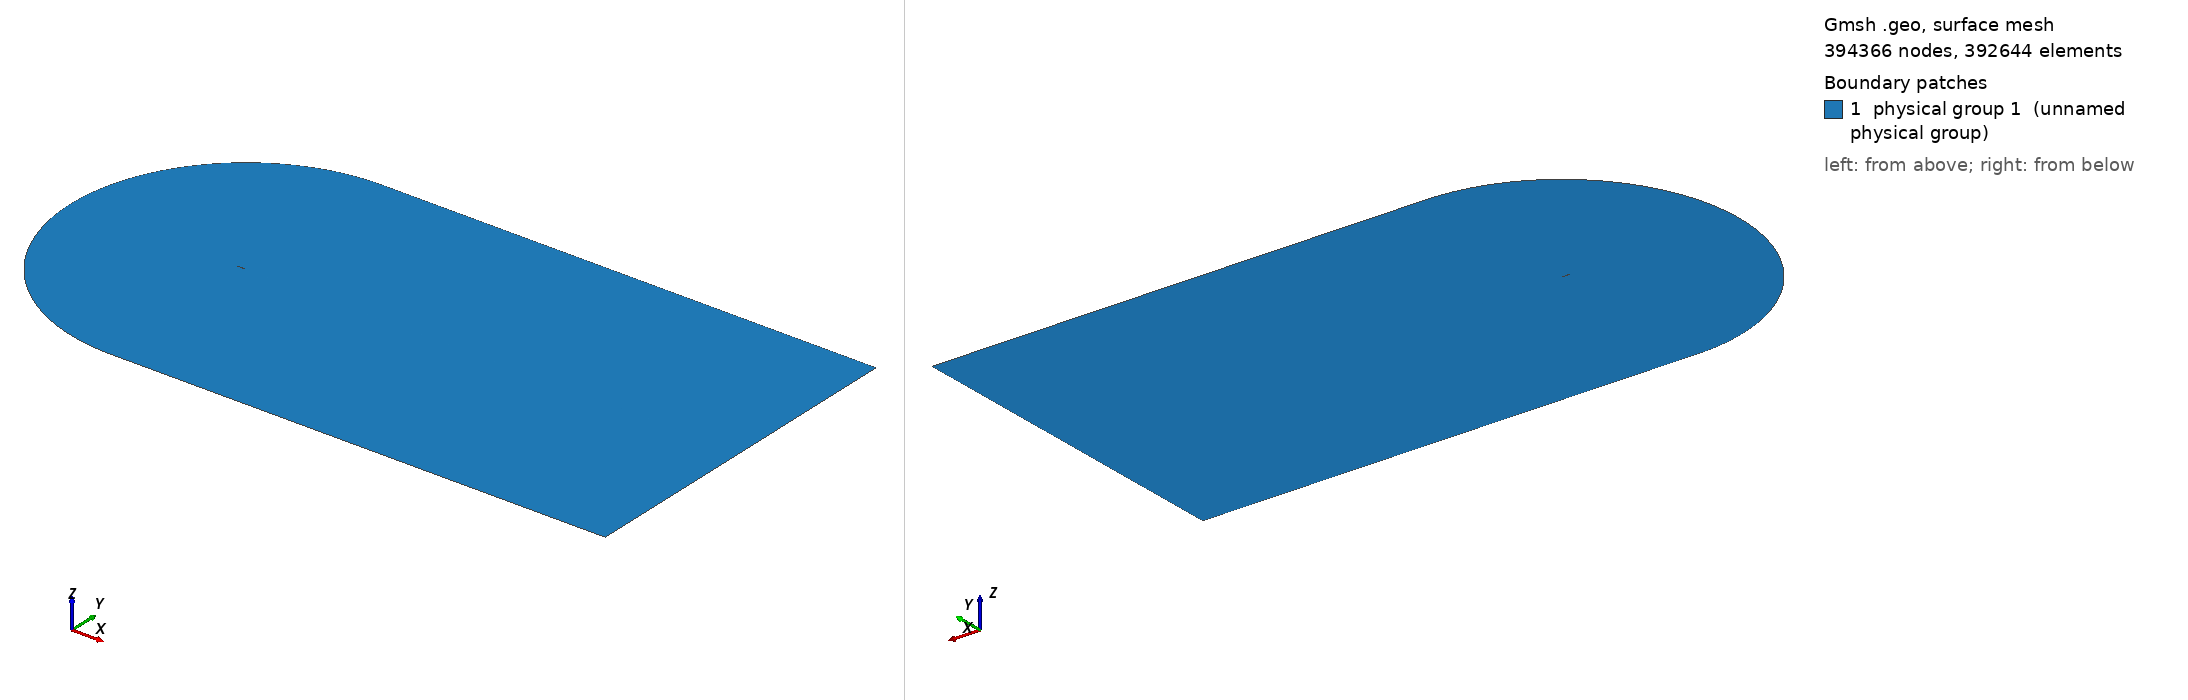

Gmsh geometry script, surface-meshed: 394366 nodes, 392644 surface elements. Boundary patches (legend numbers): 1 physical group 1 (unnamed physical group). Left view from above one corner, right view from below the opposite corner. Legend entries are the model's physical surfaces. The drawing asked Gmsh for element sizes between 1% and 20% of the model's largest extent; the script's own settings can give other sizes.

=== cgrid_uniform.geo (drawn) ===
// ===========================================
// ==================================MESH FILE
// ===========================================

h = 0.02;
C = 1.00898;
H = 21*C;

// =====================================POINTS
Point(1) = {C, 0, 0.0, 20*h};
Point(2) = {1, 0.00126, 0.0, 19.6605*h};
Point(3) = {0.996275, 0.001864, 0.0, 19.5192*h};
Point(4) = {0.990096, 0.00286, 0.0, 19.2849*h};
Point(5) = {0.983171, 0.003969, 0.0, 19.0223*h};
Point(6) = {0.975506, 0.005186, 0.0, 18.7318*h};
Point(7) = {0.967161, 0.006501, 0.0, 18.4155*h};
Point(8) = {0.958242, 0.007894, 0.0, 18.0775*h};
Point(9) = {0.948875, 0.009343, 0.0, 17.7226*h};
Point(10) = {0.939182, 0.010828, 0.0, 17.3555*h};
Point(11) = {0.929263, 0.012333, 0.0, 16.9799*h};
Point(12) = {0.919193, 0.013845, 0.0, 16.5986*h};
Point(13) = {0.909025, 0.015357, 0.0, 16.2137*h};
Point(14) = {0.898794, 0.016862, 0.0, 15.8266*h};
Point(15) = {0.888521, 0.018359, 0.0, 15.4379*h};
Point(16) = {0.878222, 0.019844, 0.0, 15.0483*h};
Point(17) = {0.867904, 0.021317, 0.0, 14.6581*h};
Point(18) = {0.857574, 0.022777, 0.0, 14.2675*h};
Point(19) = {0.847235, 0.024224, 0.0, 13.8766*h};
Point(20) = {0.836889, 0.025656, 0.0, 13.4856*h};
Point(21) = {0.826538, 0.027075, 0.0, 13.0944*h};
Point(22) = {0.816183, 0.028481, 0.0, 12.7032*h};
Point(23) = {0.805825, 0.029872, 0.0, 12.3119*h};
Point(24) = {0.795464, 0.031249, 0.0, 11.9205*h};
Point(25) = {0.785101, 0.032612, 0.0, 11.5292*h};
Point(26) = {0.774736, 0.033962, 0.0, 11.1379*h};
Point(27) = {0.764369, 0.035297, 0.0, 10.7465*h};
Point(28) = {0.754001, 0.036618, 0.0, 10.3552*h};
Point(29) = {0.743632, 0.037925, 0.0, 9.96392*h};
Point(30) = {0.733263, 0.039217, 0.0, 9.5727*h};
Point(31) = {0.722893, 0.040495, 0.0, 9.18151*h};
Point(32) = {0.712523, 0.041758, 0.0, 8.79039*h};
Point(33) = {0.702153, 0.043007, 0.0, 8.39933*h};
Point(34) = {0.691784, 0.04424, 0.0, 8.00838*h};
Point(35) = {0.681416, 0.045458, 0.0, 7.61753*h};
Point(36) = {0.671049, 0.046661, 0.0, 7.22678*h};
Point(37) = {0.660683, 0.047848, 0.0, 6.83614*h};
Point(38) = {0.650319, 0.049018, 0.0, 6.44565*h};
Point(39) = {0.639958, 0.050173, 0.0, 6.05533*h};
Point(40) = {0.629598, 0.051311, 0.0, 5.66512*h};
Point(41) = {0.619242, 0.052431, 0.0, 5.27513*h};
Point(42) = {0.608888, 0.053534, 0.0, 4.88528*h};
Point(43) = {0.598538, 0.054619, 0.0, 4.49565*h};
Point(44) = {0.588191, 0.055686, 0.0, 4.10621*h};
Point(45) = {0.577849, 0.056735, 0.0, 3.71702*h};
Point(46) = {0.567511, 0.057764, 0.0, 3.32805*h};
Point(47) = {0.557177, 0.058773, 0.0, 2.9393*h};
Point(48) = {0.546849, 0.059762, 0.0, 2.55085*h};
Point(49) = {0.536527, 0.06073, 0.0, 2.1627*h};
Point(50) = {0.52621, 0.061676, 0.0, 1.77481*h};
Point(51) = {0.5159, 0.0626, 0.0, 1.38726*h};
Point(52) = {0.505596, 0.063502, 0.0, 1*h};
Point(53) = {0.4953, 0.06438, 0.0, 5.05008*h};
Point(54) = {0.485011, 0.065234, 0.0, 9.09664*h};
Point(55) = {0.474731, 0.066063, 0.0, 13.1389*h};
Point(56) = {0.464459, 0.066867, 0.0, 17.1772*h};
Point(57) = {0.454197, 0.067643, 0.0, 21.2108*h};
Point(58) = {0.443944, 0.068393, 0.0, 25.2401*h};
Point(59) = {0.433701, 0.069114, 0.0, 29.2647*h};
Point(60) = {0.42347, 0.069806, 0.0, 33.2839*h};
Point(61) = {0.41325, 0.070468, 0.0, 37.2979*h};
Point(62) = {0.403042, 0.071099, 0.0, 41.3065*h};
Point(63) = {0.392848, 0.071697, 0.0, 45.3088*h};
Point(64) = {0.382667, 0.072262, 0.0, 49.3053*h};
Point(65) = {0.372501, 0.072793, 0.0, 53.2952*h};
Point(66) = {0.36235, 0.073287, 0.0, 57.2785*h};
Point(67) = {0.352216, 0.073745, 0.0, 61.2545*h};
Point(68) = {0.3421, 0.074165, 0.0, 65.2228*h};
Point(69) = {0.332002, 0.074546, 0.0, 69.1835*h};
Point(70) = {0.321925, 0.074885, 0.0, 73.1353*h};
Point(71) = {0.311869, 0.075182, 0.0, 77.0784*h};
Point(72) = {0.301837, 0.075435, 0.0, 81.0116*h};
Point(73) = {0.291829, 0.075642, 0.0, 84.935*h};
Point(74) = {0.28185, 0.075802, 0.0, 88.8467*h};
Point(75) = {0.2719, 0.075913, 0.0, 92.7468*h};
Point(76) = {0.261984, 0.075973, 0.0, 96.6333*h};
Point(77) = {0.252107, 0.075981, 0.0, 100.505*h};
Point(78) = {0.242274, 0.075934, 0.0, 104.359*h};
Point(79) = {0.232493, 0.07583, 0.0, 108.192*h};
Point(80) = {0.222775, 0.075669, 0.0, 112.002*h};
Point(81) = {0.213136, 0.075448, 0.0, 115.781*h};
Point(82) = {0.203599, 0.075166, 0.0, 119.52*h};
Point(83) = {0.194193, 0.074821, 0.0, 123.209*h};
Point(84) = {0.184949, 0.074405, 0.0, 126.836*h};
Point(85) = {0.175884, 0.073906, 0.0, 130.394*h};
Point(86) = {0.167005, 0.073314, 0.0, 133.882*h};
Point(87) = {0.158316, 0.072621, 0.0, 137.299*h};
Point(88) = {0.149819, 0.07182, 0.0, 140.644*h};
Point(89) = {0.141513, 0.070904, 0.0, 143.919*h};
Point(90) = {0.133401, 0.069871, 0.0, 147.124*h};
Point(91) = {0.125484, 0.068715, 0.0, 150.26*h};
Point(92) = {0.117765, 0.067435, 0.0, 153.327*h};
Point(93) = {0.110249, 0.066031, 0.0, 156.323*h};
Point(94) = {0.102944, 0.064503, 0.0, 159.249*h};
Point(95) = {0.095859, 0.062855, 0.0, 162.1*h};
Point(96) = {0.089006, 0.061093, 0.0, 164.873*h};
Point(97) = {0.082398, 0.059223, 0.0, 167.565*h};
Point(98) = {0.07605, 0.057257, 0.0, 170.169*h};
Point(99) = {0.06998, 0.055207, 0.0, 172.68*h};
Point(100) = {0.064202, 0.05309, 0.0, 175.092*h};
Point(101) = {0.058733, 0.050922, 0.0, 177.398*h};
Point(102) = {0.053584, 0.048723, 0.0, 179.592*h};
Point(103) = {0.048762, 0.046512, 0.0, 181.672*h};
Point(104) = {0.044269, 0.044306, 0.0, 183.633*h};
Point(105) = {0.040103, 0.042122, 0.0, 185.477*h};
Point(106) = {0.036255, 0.039973, 0.0, 187.205*h};
Point(107) = {0.032711, 0.03787, 0.0, 188.82*h};
Point(108) = {0.029455, 0.03582, 0.0, 190.328*h};
Point(109) = {0.026469, 0.033829, 0.0, 191.734*h};
Point(110) = {0.023733, 0.031899, 0.0, 193.047*h};
Point(111) = {0.021227, 0.030029, 0.0, 194.272*h};
Point(112) = {0.018933, 0.028221, 0.0, 195.417*h};
Point(113) = {0.016832, 0.02647, 0.0, 196.489*h};
Point(114) = {0.014907, 0.024775, 0.0, 197.494*h};
Point(115) = {0.013145, 0.023131, 0.0, 198.439*h};
Point(116) = {0.011531, 0.021537, 0.0, 199.328*h};
Point(117) = {0.010054, 0.019988, 0.0, 200.167*h};
Point(118) = {0.008704, 0.01848, 0.0, 200.96*h};
Point(119) = {0.007471, 0.017011, 0.0, 201.712*h};
Point(120) = {0.006348, 0.015576, 0.0, 202.426*h};
Point(121) = {0.005328, 0.014174, 0.0, 203.105*h};
Point(122) = {0.004406, 0.0128, 0.0, 203.754*h};
Point(123) = {0.003578, 0.011454, 0.0, 204.373*h};
Point(124) = {0.00284, 0.010131, 0.0, 204.967*h};
Point(125) = {0.00219, 0.008831, 0.0, 205.537*h};
Point(126) = {0.001627, 0.007553, 0.0, 206.084*h};
Point(127) = {0.001148, 0.006295, 0.0, 206.612*h};
Point(128) = {0.000752, 0.005058, 0.0, 207.121*h};
Point(129) = {0.000441, 0.003842, 0.0, 207.613*h};
Point(130) = {0.000213, 0.002647, 0.0, 208.09*h};
Point(131) = {6.7e-05, 0.001475, 0.0, 208.553*h};
Point(132) = {4e-06, 0.000335, 0.0, 209*h};
Point(133) = {2e-05, -0.00079, 0.0, 208.545*h};
Point(134) = {0.000123, -0.001929, 0.0, 208.083*h};
Point(135) = {0.000323, -0.003079, 0.0, 207.611*h};
Point(136) = {0.000629, -0.004228, 0.0, 207.13*h};
Point(137) = {0.001048, -0.005369, 0.0, 206.639*h};
Point(138) = {0.001584, -0.006491, 0.0, 206.136*h};
Point(139) = {0.00224, -0.007586, 0.0, 205.62*h};
Point(140) = {0.003014, -0.008645, 0.0, 205.09*h};
Point(141) = {0.003904, -0.009666, 0.0, 204.542*h};
Point(142) = {0.004907, -0.010644, 0.0, 203.976*h};
Point(143) = {0.006018, -0.011579, 0.0, 203.389*h};
Point(144) = {0.007237, -0.012472, 0.0, 202.778*h};
Point(145) = {0.008564, -0.013327, 0.0, 202.14*h};
Point(146) = {0.009999, -0.014145, 0.0, 201.472*h};
Point(147) = {0.011547, -0.01493, 0.0, 200.77*h};
Point(148) = {0.013214, -0.015687, 0.0, 200.03*h};
Point(149) = {0.015007, -0.016418, 0.0, 199.247*h};
Point(150) = {0.016938, -0.017127, 0.0, 198.416*h};
Point(151) = {0.019019, -0.017818, 0.0, 197.529*h};
Point(152) = {0.021269, -0.018494, 0.0, 196.579*h};
Point(153) = {0.023707, -0.01916, 0.0, 195.558*h};
Point(154) = {0.02636, -0.019818, 0.0, 194.453*h};
Point(155) = {0.029257, -0.020473, 0.0, 193.252*h};
Point(156) = {0.032434, -0.021128, 0.0, 191.941*h};
Point(157) = {0.035937, -0.021788, 0.0, 190.499*h};
Point(158) = {0.039816, -0.022458, 0.0, 188.908*h};
Point(159) = {0.044131, -0.023144, 0.0, 187.142*h};
Point(160) = {0.04895, -0.023852, 0.0, 185.173*h};
Point(161) = {0.054343, -0.024588, 0.0, 182.972*h};
Point(162) = {0.060377, -0.02536, 0.0, 180.513*h};
Point(163) = {0.067105, -0.026173, 0.0, 177.773*h};
Point(164) = {0.074547, -0.027032, 0.0, 174.744*h};
Point(165) = {0.082683, -0.027941, 0.0, 171.435*h};
Point(166) = {0.091442, -0.028896, 0.0, 167.873*h};
Point(167) = {0.100715, -0.029893, 0.0, 164.102*h};
Point(168) = {0.110374, -0.030922, 0.0, 160.175*h};
Point(169) = {0.120295, -0.031973, 0.0, 156.142*h};
Point(170) = {0.130369, -0.033033, 0.0, 152.047*h};
Point(171) = {0.140511, -0.03409, 0.0, 147.925*h};
Point(172) = {0.150662, -0.035133, 0.0, 143.799*h};
Point(173) = {0.160779, -0.036149, 0.0, 139.689*h};
Point(174) = {0.170837, -0.037129, 0.0, 135.603*h};
Point(175) = {0.180824, -0.038063, 0.0, 131.548*h};
Point(176) = {0.190738, -0.038941, 0.0, 127.524*h};
Point(177) = {0.200592, -0.039755, 0.0, 123.527*h};
Point(178) = {0.210408, -0.040499, 0.0, 119.547*h};
Point(179) = {0.220217, -0.041175, 0.0, 115.572*h};
Point(180) = {0.230037, -0.041788, 0.0, 111.595*h};
Point(181) = {0.239877, -0.042341, 0.0, 107.61*h};
Point(182) = {0.249743, -0.042837, 0.0, 103.617*h};
Point(183) = {0.259637, -0.04328, 0.0, 99.6128*h};
Point(184) = {0.269559, -0.04367, 0.0, 95.5985*h};
Point(185) = {0.279511, -0.04401, 0.0, 91.5728*h};
Point(186) = {0.28949, -0.044302, 0.0, 87.5368*h};
Point(187) = {0.299495, -0.044547, 0.0, 83.4908*h};
Point(188) = {0.309526, -0.044748, 0.0, 79.4347*h};
Point(189) = {0.319582, -0.044905, 0.0, 75.3688*h};
Point(190) = {0.329659, -0.045021, 0.0, 71.2947*h};
Point(191) = {0.339759, -0.045096, 0.0, 67.2114*h};
Point(192) = {0.349879, -0.045131, 0.0, 63.1201*h};
Point(193) = {0.360018, -0.04513, 0.0, 59.0212*h};
Point(194) = {0.370175, -0.045091, 0.0, 54.9149*h};
Point(195) = {0.380349, -0.045017, 0.0, 50.8017*h};
Point(196) = {0.39054, -0.044909, 0.0, 46.6815*h};
Point(197) = {0.400746, -0.044768, 0.0, 42.5551*h};
Point(198) = {0.410966, -0.044595, 0.0, 38.4228*h};
Point(199) = {0.4212, -0.044391, 0.0, 34.2846*h};
Point(200) = {0.431447, -0.044157, 0.0, 30.1409*h};
Point(201) = {0.441707, -0.043894, 0.0, 25.9917*h};
Point(202) = {0.451978, -0.043603, 0.0, 21.8377*h};
Point(203) = {0.46226, -0.043285, 0.0, 17.679*h};
Point(204) = {0.472553, -0.04294, 0.0, 13.5155*h};
Point(205) = {0.482855, -0.042569, 0.0, 9.34792*h};
Point(206) = {0.493167, -0.042173, 0.0, 5.17596*h};
Point(207) = {0.503488, -0.041754, 0.0, 1*h};
Point(208) = {0.513817, -0.041311, 0.0, 1.39423*h};
Point(209) = {0.524154, -0.040845, 0.0, 1.7888*h};
Point(210) = {0.534499, -0.040357, 0.0, 2.18372*h};
Point(211) = {0.54485, -0.039848, 0.0, 2.5789*h};
Point(212) = {0.555208, -0.039317, 0.0, 2.97439*h};
Point(213) = {0.565572, -0.038767, 0.0, 3.37014*h};
Point(214) = {0.575942, -0.038196, 0.0, 3.76617*h};
Point(215) = {0.586317, -0.037606, 0.0, 4.16243*h};
Point(216) = {0.596697, -0.036998, 0.0, 4.55892*h};
Point(217) = {0.607082, -0.036371, 0.0, 4.95565*h};
Point(218) = {0.617471, -0.035726, 0.0, 5.35256*h};
Point(219) = {0.627863, -0.035063, 0.0, 5.74964*h};
Point(220) = {0.63826, -0.034383, 0.0, 6.14694*h};
Point(221) = {0.648659, -0.033687, 0.0, 6.54437*h};
Point(222) = {0.659062, -0.032974, 0.0, 6.94198*h};
Point(223) = {0.669466, -0.032244, 0.0, 7.33969*h};
Point(224) = {0.679874, -0.031499, 0.0, 7.73758*h};
Point(225) = {0.690283, -0.030738, 0.0, 8.13556*h};
Point(226) = {0.700693, -0.029962, 0.0, 8.53361*h};
Point(227) = {0.711105, -0.02917, 0.0, 8.93179*h};
Point(228) = {0.721517, -0.028364, 0.0, 9.33001*h};
Point(229) = {0.731931, -0.027542, 0.0, 9.72835*h};
Point(230) = {0.742344, -0.026706, 0.0, 10.1267*h};
Point(231) = {0.752758, -0.025855, 0.0, 10.5251*h};
Point(232) = {0.763171, -0.02499, 0.0, 10.9236*h};
Point(233) = {0.773584, -0.024111, 0.0, 11.322*h};
Point(234) = {0.783995, -0.023217, 0.0, 11.7205*h};
Point(235) = {0.794406, -0.022308, 0.0, 12.119*h};
Point(236) = {0.804814, -0.021386, 0.0, 12.5174*h};
Point(237) = {0.815221, -0.020449, 0.0, 12.9159*h};
Point(238) = {0.825625, -0.019498, 0.0, 13.3143*h};
Point(239) = {0.836025, -0.018533, 0.0, 13.7125*h};
Point(240) = {0.846421, -0.017554, 0.0, 14.1107*h};
Point(241) = {0.85681, -0.01656, 0.0, 14.5087*h};
Point(242) = {0.867191, -0.015553, 0.0, 14.9064*h};
Point(243) = {0.877561, -0.014531, 0.0, 15.3037*h};
Point(244) = {0.887912, -0.013496, 0.0, 15.7004*h};
Point(245) = {0.898237, -0.012449, 0.0, 16.0961*h};
Point(246) = {0.908521, -0.011391, 0.0, 16.4904*h};
Point(247) = {0.918742, -0.010323, 0.0, 16.8822*h};
Point(248) = {0.928865, -0.009251, 0.0, 17.2704*h};
Point(249) = {0.938837, -0.008179, 0.0, 17.6528*h};
Point(250) = {0.948583, -0.007117, 0.0, 18.0267*h};
Point(251) = {0.958001, -0.006077, 0.0, 18.388*h};
Point(252) = {0.966969, -0.005072, 0.0, 18.7321*h};
Point(253) = {0.975362, -0.004121, 0.0, 19.0542*h};
Point(254) = {0.983071, -0.003237, 0.0, 19.3501*h};
Point(255) = {0.990037, -0.002429, 0.0, 19.6175*h};
Point(256) = {0.996252, -0.001702, 0.0, 19.8561*h};
Point(257) = {1, -0.00126, 0.0, 20*h};
 
// LE points
te = 1;
xte = C;
le = 139; // 132 quello giusto
xle = 0.;

point_test_x = 0.00224;
point_test_y = -0.00756;

LL = 60*C;

npW = 310;
npN = 260; // mettere 203 per avere il primo layer 5e-5, con 212 invece si ha 3.1e-5
npP = 340;
npS = 560;

progN = 1.04;
progW = 1.03;
bmpS = 0.08;
bmpP = 0.045;
progCS = 1.02;
progCP = 1.027;

// UPPER TRAILING EDGE
Point(401) = {LL, 0, 0};
Point(402) = {LL, H, 0};
Point(403) = {1, H, 0};

Line(400) = {1,401};
Line(401) = {401,402};
Line(402) = {402,403};
Line(403) = {403,1};

Transfinite Line{400} = npW Using Progression progW;
Transfinite Line{402} = npW Using Progression 1/progW;

Transfinite Line{401} = npN Using Progression progN;
Transfinite Line{403} = npN Using Progression 1/progN;

Line Loop(400) = {400,401,402,403};
Plane Surface(400) = {400};
Transfinite Surface{400};
Recombine Surface{400};


// LOWER TRAILING EDGE
Point(502) = {LL, -H, 0};
Point(503) = {1, -H, 0};

Line(501) = {401,502};
Line(502) = {502,503};
Line(503) = {503,1};

Transfinite Line{502} = npW Using Progression 1/progW;

Transfinite Line{501} = npN Using Progression progN;
Transfinite Line{503} = npN Using Progression 1/progN;

Line Loop(500) = {-503,-502,-501,-400};
Plane Surface(500) = {500};
Transfinite Surface{500};
Recombine Surface{500};

// SUCTION SIDE 
Point(601) = {-16.943508,-11.254517,0};
Point(600) = {xte, 0 ,0};

Circle(600) = {403,600,601};
Line(601) = {601, le};
Spline(602) = {te:le};

Line Loop(600) = {-403,600,601,-602};

Transfinite Line{601} = npN Using Progression 1/progN;

Transfinite Line{600} = npS Using Progression progCS;
Transfinite Line{602} = npS Using Bump bmpS;

Plane Surface(600) = {600};
Transfinite Surface{600};
Recombine Surface{600};


// PRESSURE SIDE
Circle(800) = {601,600,503};
Spline(801) = {le:257,1};

Transfinite Line{800} = npP Using Progression 1/progCP;
Transfinite Line{801} = npP Using Bump bmpP;

Line Loop(800) = {-601,800,503,-801};
Plane Surface(800) = {800};
Transfinite Surface{800};
Recombine Surface{800};

Physical Surface(1) = {400,500,600,800};
Physical Line("AIRFOIL") = {602,801};
Physical Line("FARFIELD") = {401,402,600,800,-502,-501};

// 1: MeshAdapt, 2: Automatic, 3: Initial mesh only, 5: Delaunay, 6: Frontal-Delaunay, 7: BAMG, 8: Frontal-Delaunay for Quads, 9: Packing of Parallelograms
//Mesh.Algorithm = 1;

//Mesh.RandomFactor = 1e-09;
//Mesh.Smoothing = 10;
